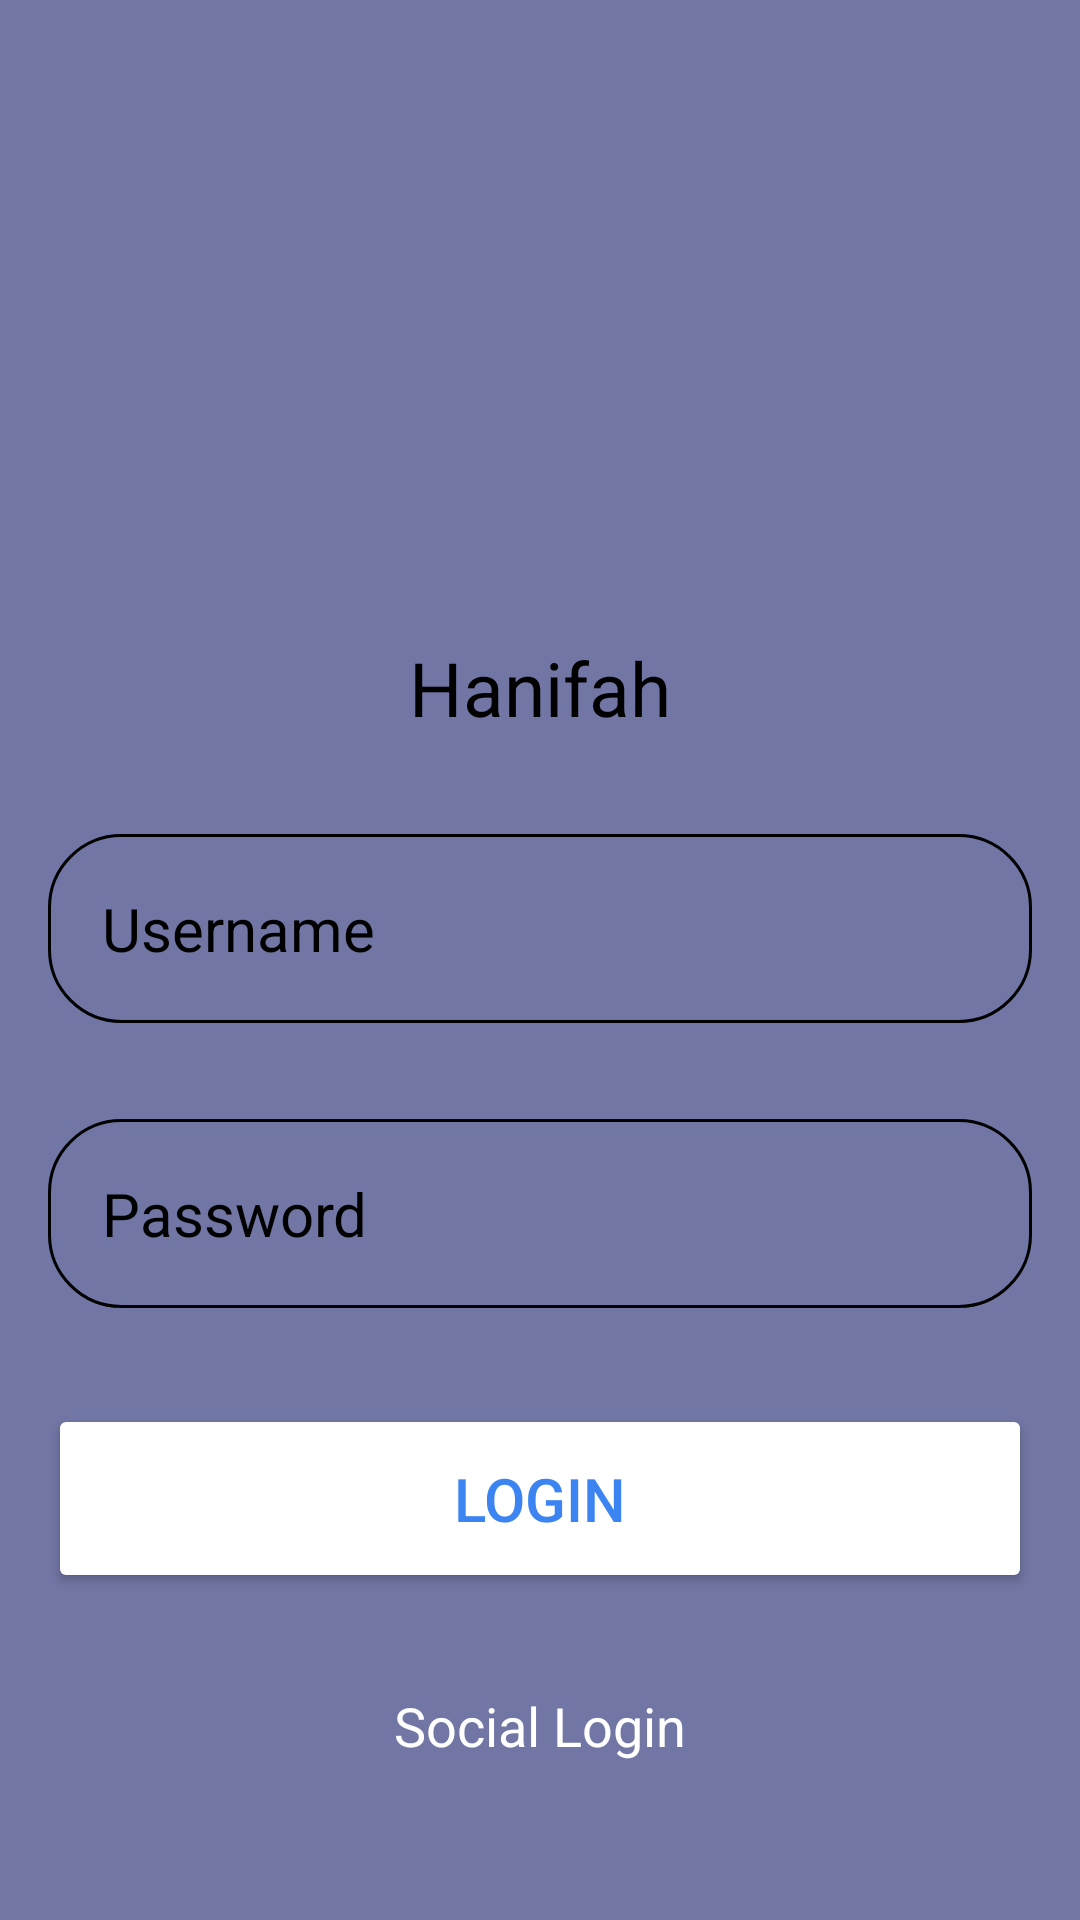

Produce the Android XML layout that renders to this screen, including the resource entries it uses.
<!-- AndroidManifest.xml: application theme Theme.MobileKotlin_mi2b -->
<!-- res/layout/activity_main.xml -->
<?xml version="1.0" encoding="utf-8"?>
<RelativeLayout xmlns:android="http://schemas.android.com/apk/res/android"
    xmlns:app="http://schemas.android.com/apk/res-auto"
    xmlns:tools="http://schemas.android.com/tools"
    android:id="@+id/main"
    android:layout_width="match_parent"
    android:layout_height="match_parent"
    android:background="#7176A4"
    android:gravity="center"
    android:padding="16dp"
    tools:context=".MainActivity">

    <LinearLayout
        android:layout_width="match_parent"
        android:layout_height="wrap_content"
        android:gravity="center"
        android:orientation="vertical">

        <ImageView
            android:layout_width="160dp"
            android:layout_height="160dp"
            android:src="@drawable/baseline_account_circle_24"/>

        <TextView
            android:layout_width="wrap_content"
            android:layout_height="wrap_content"
            android:text="Hanifah"
            android:textColor="@color/black"
            android:textSize="25dp"/>

        <EditText
            android:id="@+id/username"
            android:layout_width="match_parent"
            android:layout_height="wrap_content"
            android:layout_marginTop="32dp"
            android:background="@drawable/rounded_corner"
            android:hint="Username"
            android:inputType="text"
            android:padding="18dp"
            android:textColor="@color/black"
            android:textColorHint="@color/black"
            android:textSize="20sp"
            />

        <EditText
            android:id="@+id/password"
            android:layout_width="match_parent"
            android:layout_height="wrap_content"
            android:layout_marginTop="32dp"
            android:background="@drawable/rounded_corner"
            android:hint="Password"
            android:inputType="textPassword"
            android:padding="18dp"
            android:textColor="@color/black"
            android:textColorHint="@color/black"
            android:textSize="20sp"/>

        <Button
            android:id="@+id/login_btn"
            android:layout_width="match_parent"
            android:layout_height="wrap_content"
            android:layout_marginTop="32sp"
            android:backgroundTint="@color/white"
            android:padding="18dp"
            android:text="Login"
            android:textColor="#3B84F1"
            android:textSize="20sp"/>

        <TextView
            android:layout_width="wrap_content"
            android:layout_height="wrap_content"
            android:layout_marginTop="32sp"
            android:text="Social Login"
            android:textColor="@color/white"
            android:textSize="18sp"/>

    </LinearLayout>
</RelativeLayout>
<!-- resources referenced by this layout -->
<resources>
  <!-- drawable rounded_corner (drawable) -->
  <?xml version="1.0" encoding="utf-8"?>
  <shape xmlns:android="http://schemas.android.com/apk/res/android">
   <corners android:radius="24dp"/>
      <stroke android:width="1dip" android:color="@color/black"/>
  
  </shape>
  <style name="Theme.MobileKotlin_mi2b" parent="Base.Theme.MobileKotlin_mi2b" />
  <style name="Base.Theme.MobileKotlin_mi2b" parent="Theme.Material3.DayNight.NoActionBar">
          
          
      </style>
  <!-- not gathered from this repository: default colours our renderer supplied (Android Studio template values) -->
  <color name="black">#FF000000</color>
  <color name="white">#FFFFFFFF</color>
</resources>
